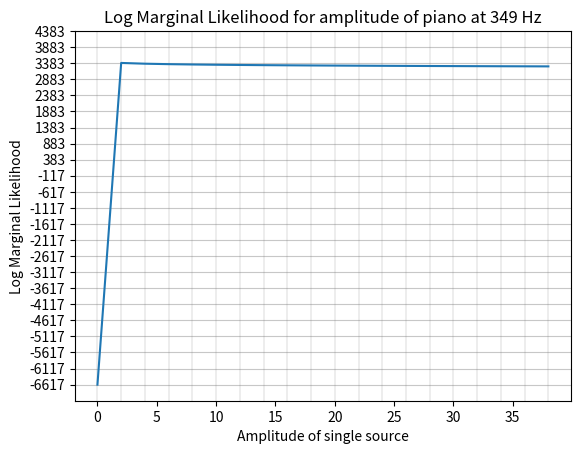

The matplotlib source for this figure:
# This analyses the data found in an experiment measuring the Log Marginal Liklihood
# The parameters used were:
# amplitude=i; f = 349; M=16; sigma_f=5; v = 2.37; T = 0.465; B=0.0005;
# Each likelihood was calculated using 1000 samples, the total time being 0:35:36 and 183.8 s/it
# THough note there were periods when the computer was off - so roughly 8s/it or a total of 2 hours

import numpy as np
import matplotlib.pyplot as plt

x = np.arange(0, 40, 2)
y = np.array([-6616.71985856,  3393.41419535,  3369.54016245,  3355.25895294,  3344.95663184,  3336.85563549,  3330.15888949,  3324.43873361,  3319.43849959,  3314.9917696,
             3310.98434923,  3307.33440082,  3303.98122395,  3300.87852203,  3297.99015888,  3295.28737469,  3292.7468968,   3290.34962058,  3288.07966534,  3285.92368387])

# Add grid to see spacing of samples
for i in x:
    plt.axvline(x=i, color='grey', linestyle='-', lw=0.2)
# Add grid lines at each y-axis tick
plt.grid(axis='y', linestyle='-', alpha=0.7)

plt.plot(x, y)
plt.title("Log Marginal Likelihood for amplitude of piano at 349 Hz")
plt.xlabel("Amplitude of single source")
plt.ylabel("Log Marginal Likelihood")
plt.yticks(np.arange(min(y), max(y+1000), step=500))


# Get the current figure
fig = plt.gcf()

# Save the figure using np.save()
plt.savefig(f'{"Experiment 2"}')
plt.show()
